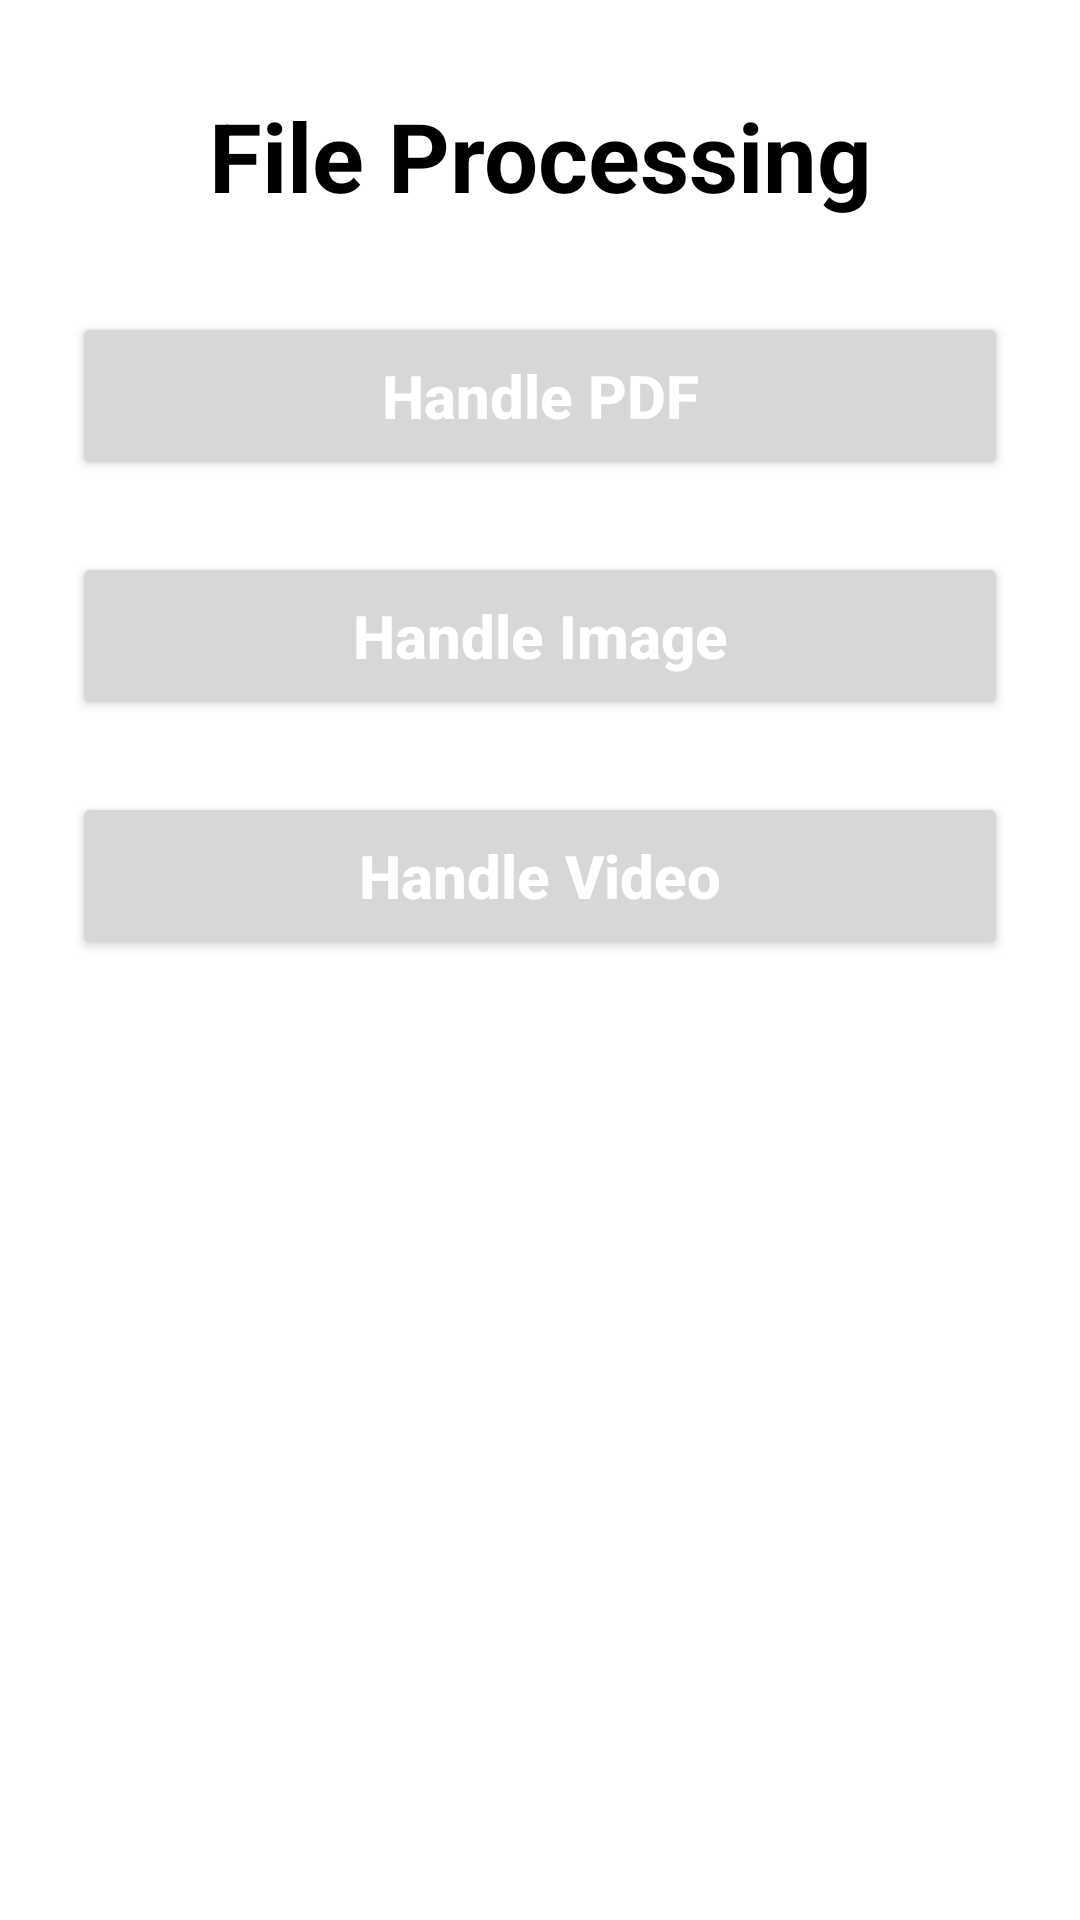

Here is an Android app screen rendered from its layout file. Give the layout XML and the strings, colors and styles it references.
<!-- AndroidManifest.xml: application theme Theme.FileProcessing -->
<!-- res/layout/activity_main.xml -->
<?xml version="1.0" encoding="utf-8"?>
<androidx.constraintlayout.widget.ConstraintLayout xmlns:android="http://schemas.android.com/apk/res/android"
    xmlns:app="http://schemas.android.com/apk/res-auto"
    xmlns:tools="http://schemas.android.com/tools"
    android:layout_width="match_parent"
    android:layout_height="match_parent"
    tools:context=".MainActivity">

    <TextView
        android:id="@+id/textView"
        android:layout_width="match_parent"
        android:layout_height="56dp"
        android:layout_margin="24dp"
        android:gravity="center"
        android:text="File Processing"
        android:textColor="@color/black"
        android:textSize="32sp"
        android:textStyle="bold"
        app:layout_constraintEnd_toEndOf="parent"
        app:layout_constraintStart_toStartOf="parent"
        app:layout_constraintTop_toTopOf="parent" />

    <Button
        android:id="@+id/btnPdfHandle"
        android:layout_width="match_parent"
        android:layout_height="56dp"
        android:layout_margin="24dp"
        android:text="Handle PDF"
        android:textAllCaps="false"
        android:textColor="@color/white"
        android:textSize="20sp"
        android:textStyle="bold"
        app:layout_constraintEnd_toEndOf="parent"
        app:layout_constraintStart_toStartOf="parent"
        app:layout_constraintTop_toBottomOf="@+id/textView" />

    <Button
        android:id="@+id/btnImageHandle"
        android:layout_width="match_parent"
        android:layout_height="56dp"
        android:layout_margin="24dp"
        android:text="Handle Image"
        android:textAllCaps="false"
        android:textColor="@color/white"
        android:textSize="20sp"
        android:textStyle="bold"
        app:layout_constraintEnd_toEndOf="parent"
        app:layout_constraintStart_toStartOf="parent"
        app:layout_constraintTop_toBottomOf="@+id/btnPdfHandle" />

    <Button
        android:id="@+id/btnVideoHandle"
        android:layout_width="match_parent"
        android:layout_height="56dp"
        android:layout_margin="24dp"
        android:text="Handle Video"
        android:textAllCaps="false"
        android:textColor="@color/white"
        android:textSize="20sp"
        android:textStyle="bold"
        app:layout_constraintEnd_toEndOf="parent"
        app:layout_constraintStart_toStartOf="parent"
        app:layout_constraintTop_toBottomOf="@+id/btnImageHandle" />

</androidx.constraintlayout.widget.ConstraintLayout>
<!-- resources referenced by this layout -->
<resources>
  <style name="Theme.FileProcessing" parent="Theme.MaterialComponents.DayNight.DarkActionBar">
          
          <item name="colorPrimary">@color/purple_500</item>
          <item name="colorPrimaryVariant">@color/purple_700</item>
          <item name="colorOnPrimary">@color/white</item>
          
          <item name="colorSecondary">@color/teal_200</item>
          <item name="colorSecondaryVariant">@color/teal_700</item>
          <item name="colorOnSecondary">@color/black</item>
          
          <item name="android:statusBarColor" tools:targetApi="l">?attr/colorPrimaryVariant</item>
          
      </style>
  <!-- not gathered from this repository: default colours our renderer supplied (Android Studio template values) -->
  <color name="purple_500">#FF6200EE</color>
  <color name="purple_700">#FF3700B3</color>
  <color name="teal_200">#FF03DAC5</color>
  <color name="teal_700">#FF018786</color>
  <color name="black">#FF000000</color>
  <color name="white">#FFFFFFFF</color>
</resources>
